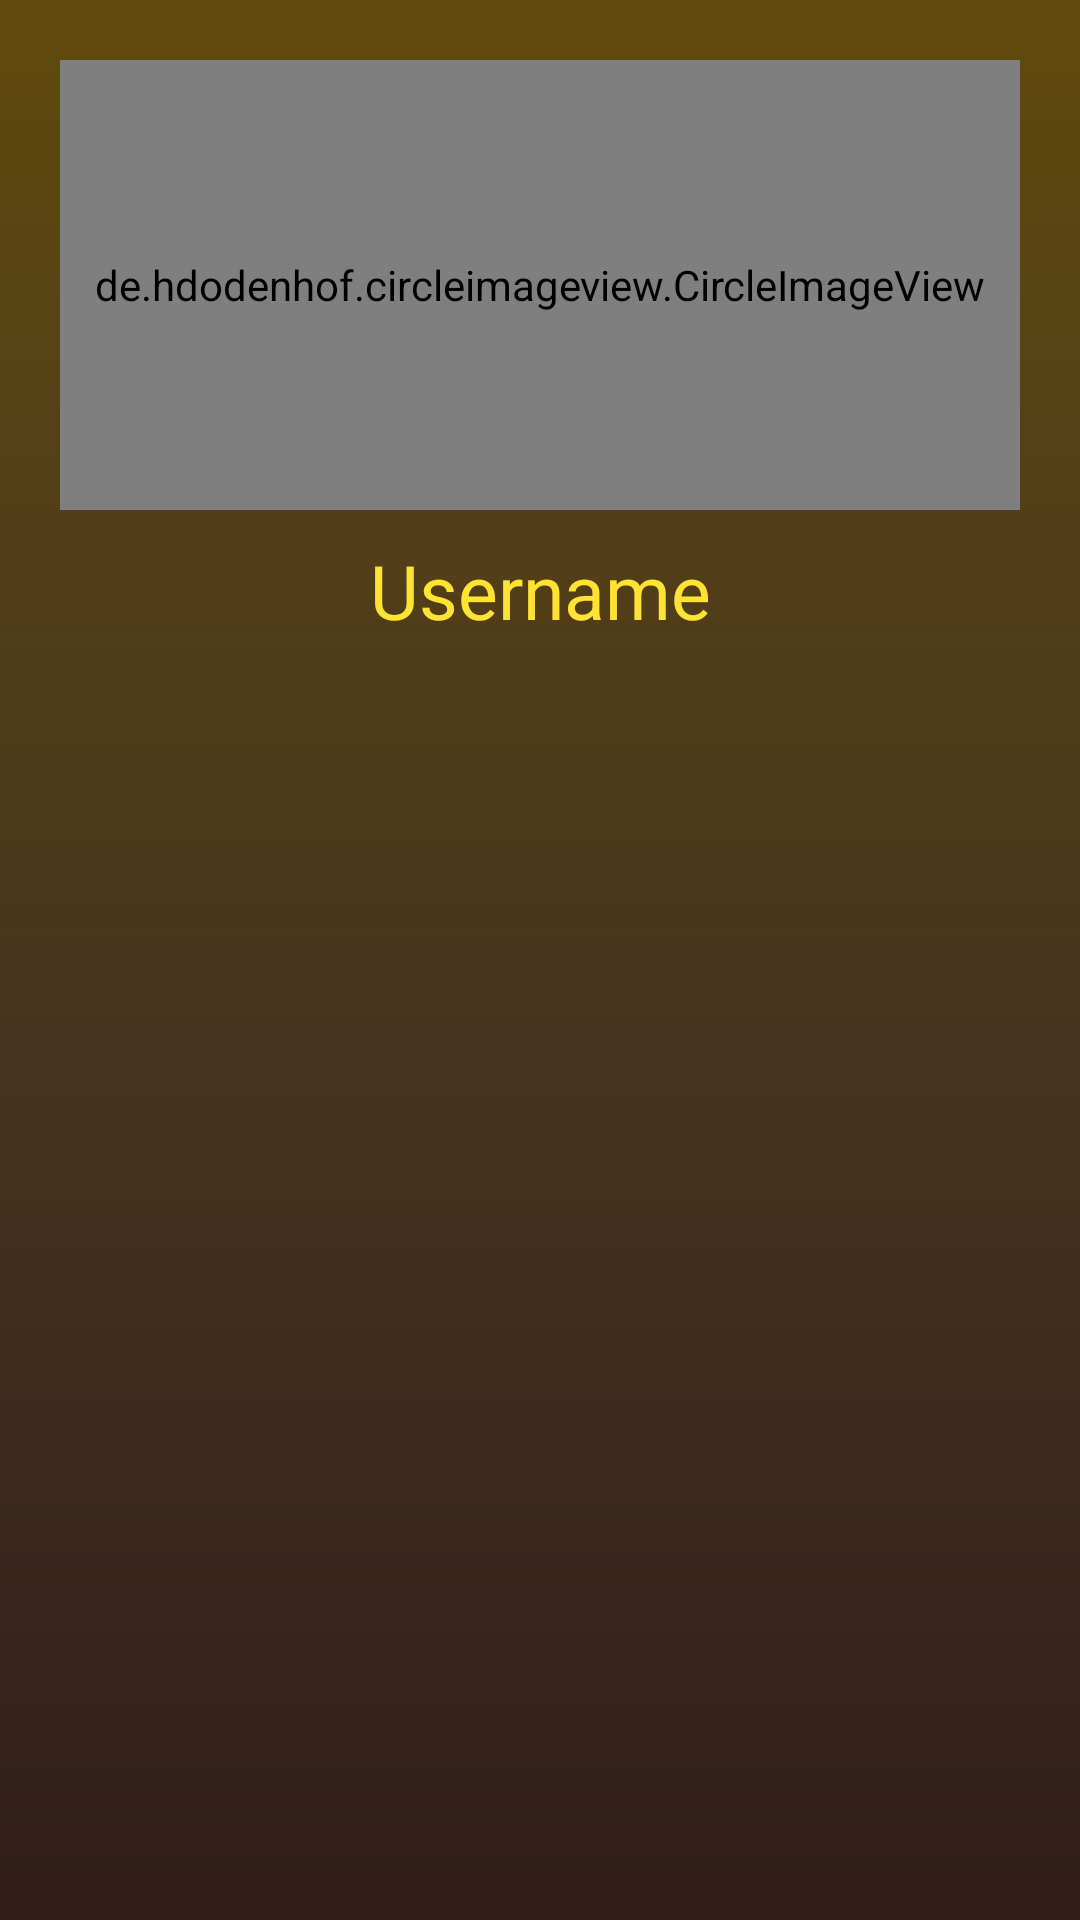

Produce the Android XML layout that renders to this screen, including the resource entries it uses.
<!-- AndroidManifest.xml: application theme Theme.I190474_i190409 -->
<!-- res/layout/nav_header.xml -->
<?xml version="1.0" encoding="utf-8"?>
<LinearLayout xmlns:android="http://schemas.android.com/apk/res/android"
    android:layout_width="match_parent"
    android:layout_height="wrap_content"
    android:orientation="vertical"
    android:background="@drawable/menugradient"
    android:padding="20dp">
    <de.hdodenhof.circleimageview.CircleImageView
        android:id="@+id/dpNav"
        android:layout_width="match_parent"
        android:layout_height="150dp"
        android:src="@drawable/whitecircle"
        />

    <TextView
        android:id="@+id/usernameNav"
        android:layout_width="match_parent"
        android:layout_height="wrap_content"
        android:text="Username"
        android:textColor="#FFE333"
        android:gravity="center"
        android:padding="10dp"
        android:textSize="25sp"/>


</LinearLayout>
<!-- resources referenced by this layout -->
<resources>
  <!-- drawable menugradient (drawable) -->
  <?xml version="1.0" encoding="utf-8"?>
  <layer-list xmlns:android="http://schemas.android.com/apk/res/android">
      <item>
          
          <shape android:shape="rectangle" >
              <gradient
                  android:angle="120"
                  android:centerColor="#48361e"
                  android:endColor="#321d1a"
                  android:startColor="@color/gold" />
  
          </shape>
      </item>
      
      <item
          android:bottom="5dp"
          android:left="5dp"
          android:right="5dp"
          android:top="5dp">
          <shape android:shape="rectangle" >
          </shape>
      </item>
  </layer-list>
  <!-- drawable whitecircle: png bitmap (drawable, 67556 bytes) -->
  <style name="Theme.I190474_i190409" parent="Theme.MaterialComponents.DayNight.NoActionBar">
          
          <item name="colorPrimary">@color/yellow</item>
          <item name="colorPrimaryVariant">@color/yellow</item>
          <item name="colorOnPrimary">@color/white</item>
          
          <item name="colorSecondary">@color/teal_200</item>
          <item name="colorSecondaryVariant">@color/teal_700</item>
          <item name="colorOnSecondary">@color/black</item>
          
          <item name="android:statusBarColor">?attr/colorPrimaryVariant</item>
          
      </style>
  <color name="gold">#604a0e</color>
  <color name="yellow">#d7b104</color>
  <color name="white">#FFFFFFFF</color>
  <color name="teal_200">#FF03DAC5</color>
  <color name="teal_700">#FF018786</color>
  <color name="black">#FF000000</color>
</resources>
